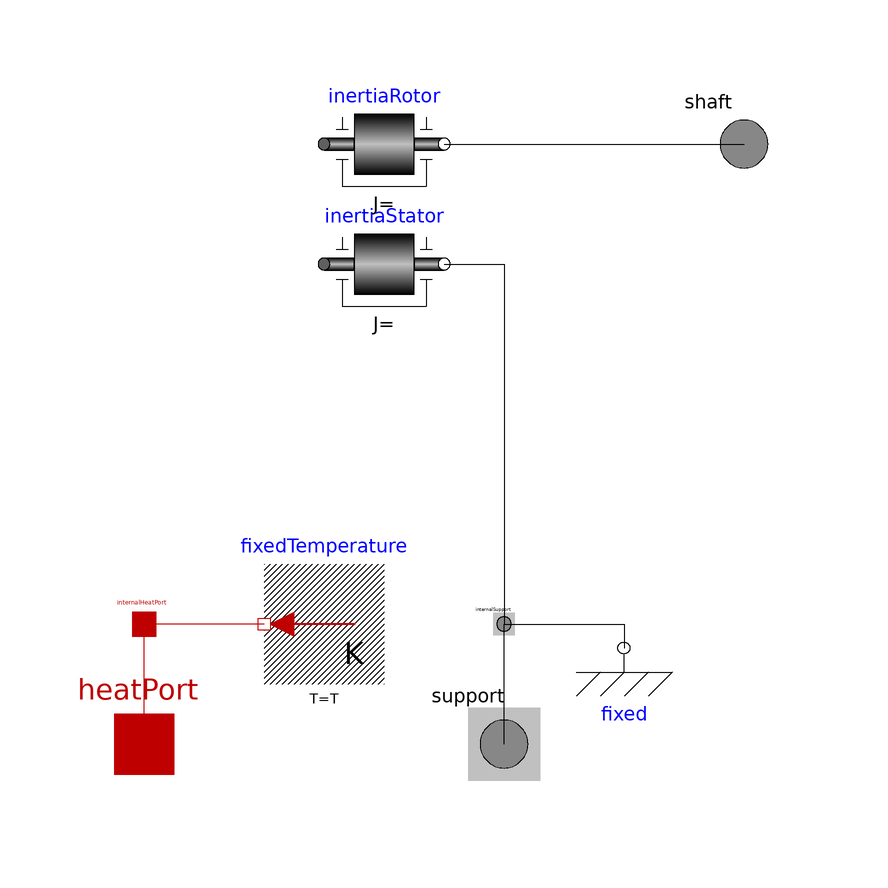

This picture is the connection diagram that the Modelica source below describes through its graphical annotations.

partial model PartialMachine "Partial machine model"
  extends Modelica.Electrical.Machines.Icons.TransientMachine;
  parameter Boolean QuasiStatic=false "Ignore electrical transients?"
   annotation (Evaluate=true, choices(checkBox=true));
  extends ElectricBraking.BaseModels.ConditionalSupport;
  extends Modelica.Electrical.Analog.Interfaces.PartialConditionalHeatPort;
  SI.AngularVelocity w(start=0, displayUnit="rpm")=der(phi) "Mechanical shaft speed";
  SI.Angle phi(start=0)=shaft.phi - internalSupport.phi "Mechnical shaft angle";
  SI.Torque tau=inertiaRotor.flange_a.tau "Inner torque";
  Modelica.Mechanics.Rotational.Components.Inertia inertiaRotor
    annotation (Placement(transformation(extent={{30,-10},{50,10}})));
  Modelica.Mechanics.Rotational.Components.Inertia inertiaStator
    annotation (Placement(transformation(
        extent={{-10,-10},{10,10}},
        rotation=0,
        origin={40,-20})));
  Modelica.Mechanics.Rotational.Interfaces.Flange_a shaft
    annotation (Placement(transformation(extent={{90,-10},{110,10}})));
equation
  connect(inertiaStator.flange_b, internalSupport)
    annotation (Line(points={{50,-20},{60,-20},{60,-80}},
                                               color={0,0,0}));
  connect(inertiaRotor.flange_b, shaft)
    annotation (Line(points={{50,0},{100,0}}, color={0,0,0}));
  annotation (Icon(graphics={Line(points={{-60,90},{-60,80},{-20,80},{-20,70}},
            color={28,108,200}), Line(points={{60,90},{60,80},{20,80},{20,70}},
            color={28,108,200}),
        Text(
          extent={{-120,-120},{120,-140}},
          textColor={28,108,200},
          textString="%name")}), Documentation(info="<html>
<p>
This partial model provides mechanical parts common to all electric machines:
</p>
<ul>
<li>inertia of rotor</li>
<li>shaft flange</li>
<li>inertia of stator</li>
<li>internal support/housing flange</li>
<li>conditional mechanical fixation</li>
<li>conditional external support/housing flange</li>
</ul>
<p>
Furthermore thermal parts common to all electric machines are implemented:
</p>
<ul>
<li>internal (single) heatport</li>
<li>conditional thermal source with fixed temperature</li>
<li>conditional external thermal connector</li>
</ul>
</html>"));
end PartialMachine;